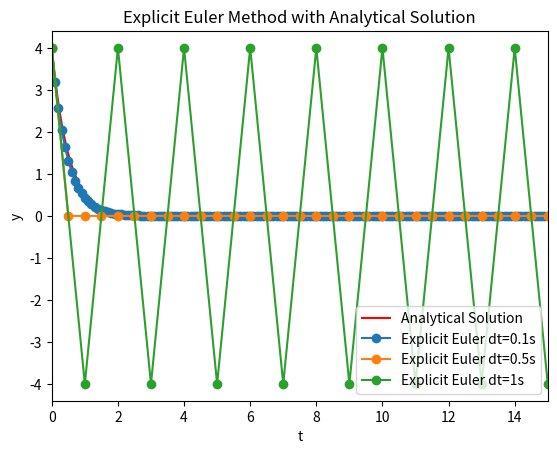

Write Python code to recreate this figure. (Note: this script raises an exception after producing the figure.)
"""
[redacted]
[redacted]
Homework 1 Number 1
"""
import numpy as np
import matplotlib.pyplot as plt

dt = [0.1,0.5,1]

# g(y(t), t)
def g(y, t):
    return - 2 * y;

# solvers
def anl(ti,tf,yi):
    t = np.linspace(ti,tf,1000)
    y = np.zeros(len(t))
    y[0] = yi
    y = yi * np.exp(-2*t)
    return t, y
def exp(ti,tf,yi,dt):
    N = int((tf-ti)/dt)
    t = np.linspace(ti,tf,N+1)
    y = np.zeros(len(t))
    y[0] = yi
    for i in range(len(t)-1):
        y[i+1] = y[i] + dt * g(y[i],t[i])
    return t, y
def imp(ti,tf,yi,dt):
    N = int((tf-ti)/dt)
    t = np.linspace(ti,tf,N+1)
    y = np.zeros(len(t))
    y[0] = yi
    for i in range(len(t)-1):
        nume = y[i]
        denu = 1 + 2 * dt
        y[i+1] = nume / denu
    return t, y
def rk2(ti,tf,yi,dt):
    N = int((tf-ti)/dt)
    t = np.linspace(ti,tf,N+1)
    y = np.zeros(len(t))
    y[0] = yi
    for i in range(len(t)-1):
        k0 = g(y[i],t[i])
        k1 = g(y[i]+dt/2*k0,t[i]+dt/2)
        y[i+1] = y[i] + dt * k1
    return t, y
def rk4(ti,tf,yi,dt):
    N = int((tf-ti)/dt)
    t = np.linspace(ti,tf,N+1)
    y = np.zeros(len(t))
    y[0] = yi
    for i in range(len(t)-1):
        k0 = g(y[i],t[i])
        k1 = g(y[i]+dt/2*k0,t[i]+dt/2)
        k2 = g(y[i]+dt/2*k1,t[i]+dt/2)
        k3 = g(y[i]+dt  *k2,t[i]+dt  )
        y[i+1] = y[i] + dt/6 * (k0+2*k1+2*k2+k3)
    return t, y

# Analytical
t_anal, y_anal = anl(0,15,4)

# Explicit  
fig1, ax1 = plt.subplots()
ax1.plot(t_anal,y_anal,'-r',label='Analytical Solution') 
for i in dt:
    t, y = exp(0,15,4,i)
    label = 'Explicit Euler dt=' + str(i) + 's'
    ax1.plot(t,y,'-o',label=label)
ax1.set_title('Explicit Euler Method with Analytical Solution')
ax1.set_xlabel('t')
ax1.set_ylabel('y')
ax1.set_xlim([0,15])
ax1.legend()
plt.savefig('images/exp1a.jpg')
plt.show()

# Implicit
fig1, ax1 = plt.subplots()
ax1.plot(t_anal,y_anal,'-r',label='Analytical Solution') 
for i in dt:
    t, y = imp(0,15,4,i)
    label = 'Implicit Euler dt=' + str(i) + 's'
    ax1.plot(t,y,'-o',label=label)
ax1.set_title('Implicit Euler Method with Analytical Solution')
ax1.set_xlabel('t')
ax1.set_ylabel('y')
ax1.set_xlim([0,15])
#ax1.set_ylim([0, 4])
ax1.legend()
plt.savefig('images/imp1a.jpg')
plt.show()

# RK2
fig1, ax1 = plt.subplots()
ax1.plot(t_anal,y_anal,'-r',label='Analytical Solution') 
for i in dt:
    t, y = rk2(0,15,4,i)
    label = 'RK2 dt=' + str(i) + 's'
    ax1.plot(t,y,'-o',label=label)
ax1.set_title('Runge-Kutta 2nd Order with Analytical Solution')
ax1.set_xlabel('t')
ax1.set_ylabel('y')
ax1.set_xlim([0,15])
ax1.legend()
plt.savefig('images/rk21a.jpg')
plt.show()

# RK4
fig1, ax1 = plt.subplots()
ax1.plot(t_anal,y_anal,'-r',label='Analytical Solution') 
for i in dt:
    t, y = rk4(0,15,4,i)
    label = 'RK4 dt=' + str(i) + 's'
    ax1.plot(t,y,'-o',label=label)
ax1.set_title('Runge-Kutta 4th Order with Analytical Solution')
ax1.set_xlabel('t')
ax1.set_ylabel('y')
ax1.set_xlim([0,15])
ax1.legend()
plt.savefig('images/rk41a.jpg')
plt.show()

 

